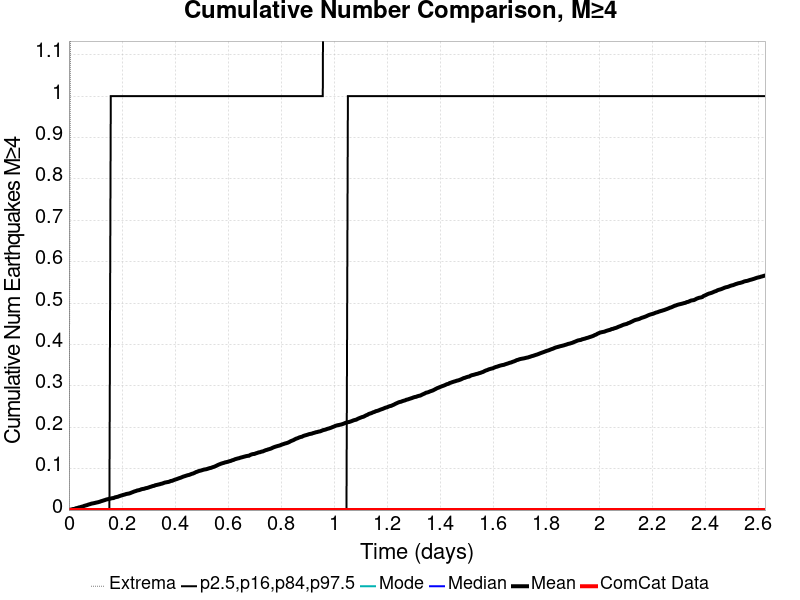

The file beside this chart, header and first rows:
Time (days), ComCat Data, Simulation Mean, Simulation Median, Simulation Mode, Simulation Minimum, Simulation Maximum, 2.5 %-ile, 16 %-ile, 84 %-ile, 97.5 %-ile
0.0, 0.0, 0.0, 0.0, 0.0, 0.0, 0.0, 0.0, 0.0, 0.0, 0.0
0.00526, 0.0, 8.0E-4, 0.0, 0.0, 0.0, 1.0, 0.0, 0.0, 0.0, 0.0
0.01052, 0.0, 0.0016, 0.0, 0.0, 0.0, 2.0, 0.0, 0.0, 0.0, 0.0
0.01578, 0.0, 0.0025, 0.0, 0.0, 0.0, 2.0, 0.0, 0.0, 0.0, 0.0
0.02104, 0.0, 0.0028, 0.0, 0.0, 0.0, 2.0, 0.0, 0.0, 0.0, 0.0
0.0263, 0.0, 0.0044, 0.0, 0.0, 0.0, 2.0, 0.0, 0.0, 0.0, 0.0
0.03156, 0.0, 0.005, 0.0, 0.0, 0.0, 2.0, 0.0, 0.0, 0.0, 0.0
0.03682, 0.0, 0.0062, 0.0, 0.0, 0.0, 4.0, 0.0, 0.0, 0.0, 0.0
0.04208, 0.0, 0.0069, 0.0, 0.0, 0.0, 5.0, 0.0, 0.0, 0.0, 0.0
0.04734, 0.0, 0.008, 0.0, 0.0, 0.0, 5.0, 0.0, 0.0, 0.0, 0.0
0.0526, 0.0, 0.0087, 0.0, 0.0, 0.0, 6.0, 0.0, 0.0, 0.0, 0.0
0.05786, 0.0, 0.0102, 0.0, 0.0, 0.0, 6.0, 0.0, 0.0, 0.0, 0.0
0.06312, 0.0, 0.0111, 0.0, 0.0, 0.0, 7.0, 0.0, 0.0, 0.0, 0.0
0.06838, 0.0, 0.012, 0.0, 0.0, 0.0, 7.0, 0.0, 0.0, 0.0, 0.0
0.07364, 0.0, 0.0133, 0.0, 0.0, 0.0, 7.0, 0.0, 0.0, 0.0, 0.0
0.0789, 0.0, 0.0142, 0.0, 0.0, 0.0, 8.0, 0.0, 0.0, 0.0, 0.0
0.08416, 0.0, 0.0154, 0.0, 0.0, 0.0, 8.0, 0.0, 0.0, 0.0, 0.0
0.08942, 0.0, 0.0161, 0.0, 0.0, 0.0, 8.0, 0.0, 0.0, 0.0, 0.0
0.09468, 0.0, 0.0167, 0.0, 0.0, 0.0, 9.0, 0.0, 0.0, 0.0, 0.0
0.09994, 0.0, 0.0176, 0.0, 0.0, 0.0, 9.0, 0.0, 0.0, 0.0, 0.0
0.1052, 0.0, 0.0183, 0.0, 0.0, 0.0, 9.0, 0.0, 0.0, 0.0, 0.0
0.1105, 0.0, 0.0191, 0.0, 0.0, 0.0, 9.0, 0.0, 0.0, 0.0, 0.0
0.1157, 0.0, 0.02, 0.0, 0.0, 0.0, 9.0, 0.0, 0.0, 0.0, 0.0
0.121, 0.0, 0.0213, 0.0, 0.0, 0.0, 9.0, 0.0, 0.0, 0.0, 0.0
0.1262, 0.0, 0.0223, 0.0, 0.0, 0.0, 9.0, 0.0, 0.0, 0.0, 0.0
0.1315, 0.0, 0.0234, 0.0, 0.0, 0.0, 9.0, 0.0, 0.0, 0.0, 0.0
0.1368, 0.0, 0.0245, 0.0, 0.0, 0.0, 9.0, 0.0, 0.0, 0.0, 0.0
0.142, 0.0, 0.0257, 0.0, 0.0, 0.0, 9.0, 0.0, 0.0, 0.0, 0.0
0.1473, 0.0, 0.0264, 0.0, 0.0, 0.0, 9.0, 0.0, 0.0, 0.0, 0.0
0.1525, 0.0, 0.0269, 0.0, 0.0, 0.0, 9.0, 0.0, 0.0, 0.0, 0.0
0.1578, 0.0, 0.028, 0.0, 0.0, 0.0, 9.0, 0.0, 0.0, 0.0, 1.0
0.1631, 0.0, 0.0287, 0.0, 0.0, 0.0, 9.0, 0.0, 0.0, 0.0, 1.0
0.1683, 0.0, 0.029, 0.0, 0.0, 0.0, 9.0, 0.0, 0.0, 0.0, 1.0
0.1736, 0.0, 0.0307, 0.0, 0.0, 0.0, 9.0, 0.0, 0.0, 0.0, 1.0
0.1788, 0.0, 0.0314, 0.0, 0.0, 0.0, 9.0, 0.0, 0.0, 0.0, 1.0
0.1841, 0.0, 0.0321, 0.0, 0.0, 0.0, 9.0, 0.0, 0.0, 0.0, 1.0
0.1894, 0.0, 0.0335, 0.0, 0.0, 0.0, 9.0, 0.0, 0.0, 0.0, 1.0
0.1946, 0.0, 0.0346, 0.0, 0.0, 0.0, 9.0, 0.0, 0.0, 0.0, 1.0
0.1999, 0.0, 0.0356, 0.0, 0.0, 0.0, 9.0, 0.0, 0.0, 0.0, 1.0
0.2051, 0.0, 0.0367, 0.0, 0.0, 0.0, 9.0, 0.0, 0.0, 0.0, 1.0
0.2104, 0.0, 0.0375, 0.0, 0.0, 0.0, 9.0, 0.0, 0.0, 0.0, 1.0
0.2157, 0.0, 0.0387, 0.0, 0.0, 0.0, 9.0, 0.0, 0.0, 0.0, 1.0
0.2209, 0.0, 0.0394, 0.0, 0.0, 0.0, 9.0, 0.0, 0.0, 0.0, 1.0
0.2262, 0.0, 0.0399, 0.0, 0.0, 0.0, 9.0, 0.0, 0.0, 0.0, 1.0
0.2314, 0.0, 0.041, 0.0, 0.0, 0.0, 10.0, 0.0, 0.0, 0.0, 1.0
0.2367, 0.0, 0.0424, 0.0, 0.0, 0.0, 10.0, 0.0, 0.0, 0.0, 1.0
0.242, 0.0, 0.0437, 0.0, 0.0, 0.0, 10.0, 0.0, 0.0, 0.0, 1.0
0.2472, 0.0, 0.0451, 0.0, 0.0, 0.0, 10.0, 0.0, 0.0, 0.0, 1.0
0.2525, 0.0, 0.046, 0.0, 0.0, 0.0, 10.0, 0.0, 0.0, 0.0, 1.0
0.2577, 0.0, 0.0474, 0.0, 0.0, 0.0, 10.0, 0.0, 0.0, 0.0, 1.0
0.263, 0.0, 0.0479, 0.0, 0.0, 0.0, 10.0, 0.0, 0.0, 0.0, 1.0
0.2682, 0.0, 0.0489, 0.0, 0.0, 0.0, 10.0, 0.0, 0.0, 0.0, 1.0
0.2735, 0.0, 0.0503, 0.0, 0.0, 0.0, 10.0, 0.0, 0.0, 0.0, 1.0
0.2788, 0.0, 0.051, 0.0, 0.0, 0.0, 10.0, 0.0, 0.0, 0.0, 1.0
0.284, 0.0, 0.0515, 0.0, 0.0, 0.0, 10.0, 0.0, 0.0, 0.0, 1.0
0.2893, 0.0, 0.0528, 0.0, 0.0, 0.0, 10.0, 0.0, 0.0, 0.0, 1.0
0.2945, 0.0, 0.0534, 0.0, 0.0, 0.0, 10.0, 0.0, 0.0, 0.0, 1.0
0.2998, 0.0, 0.0544, 0.0, 0.0, 0.0, 10.0, 0.0, 0.0, 0.0, 1.0
0.3051, 0.0, 0.0557, 0.0, 0.0, 0.0, 11.0, 0.0, 0.0, 0.0, 1.0
0.3103, 0.0, 0.0567, 0.0, 0.0, 0.0, 11.0, 0.0, 0.0, 0.0, 1.0
... 440 more rows
